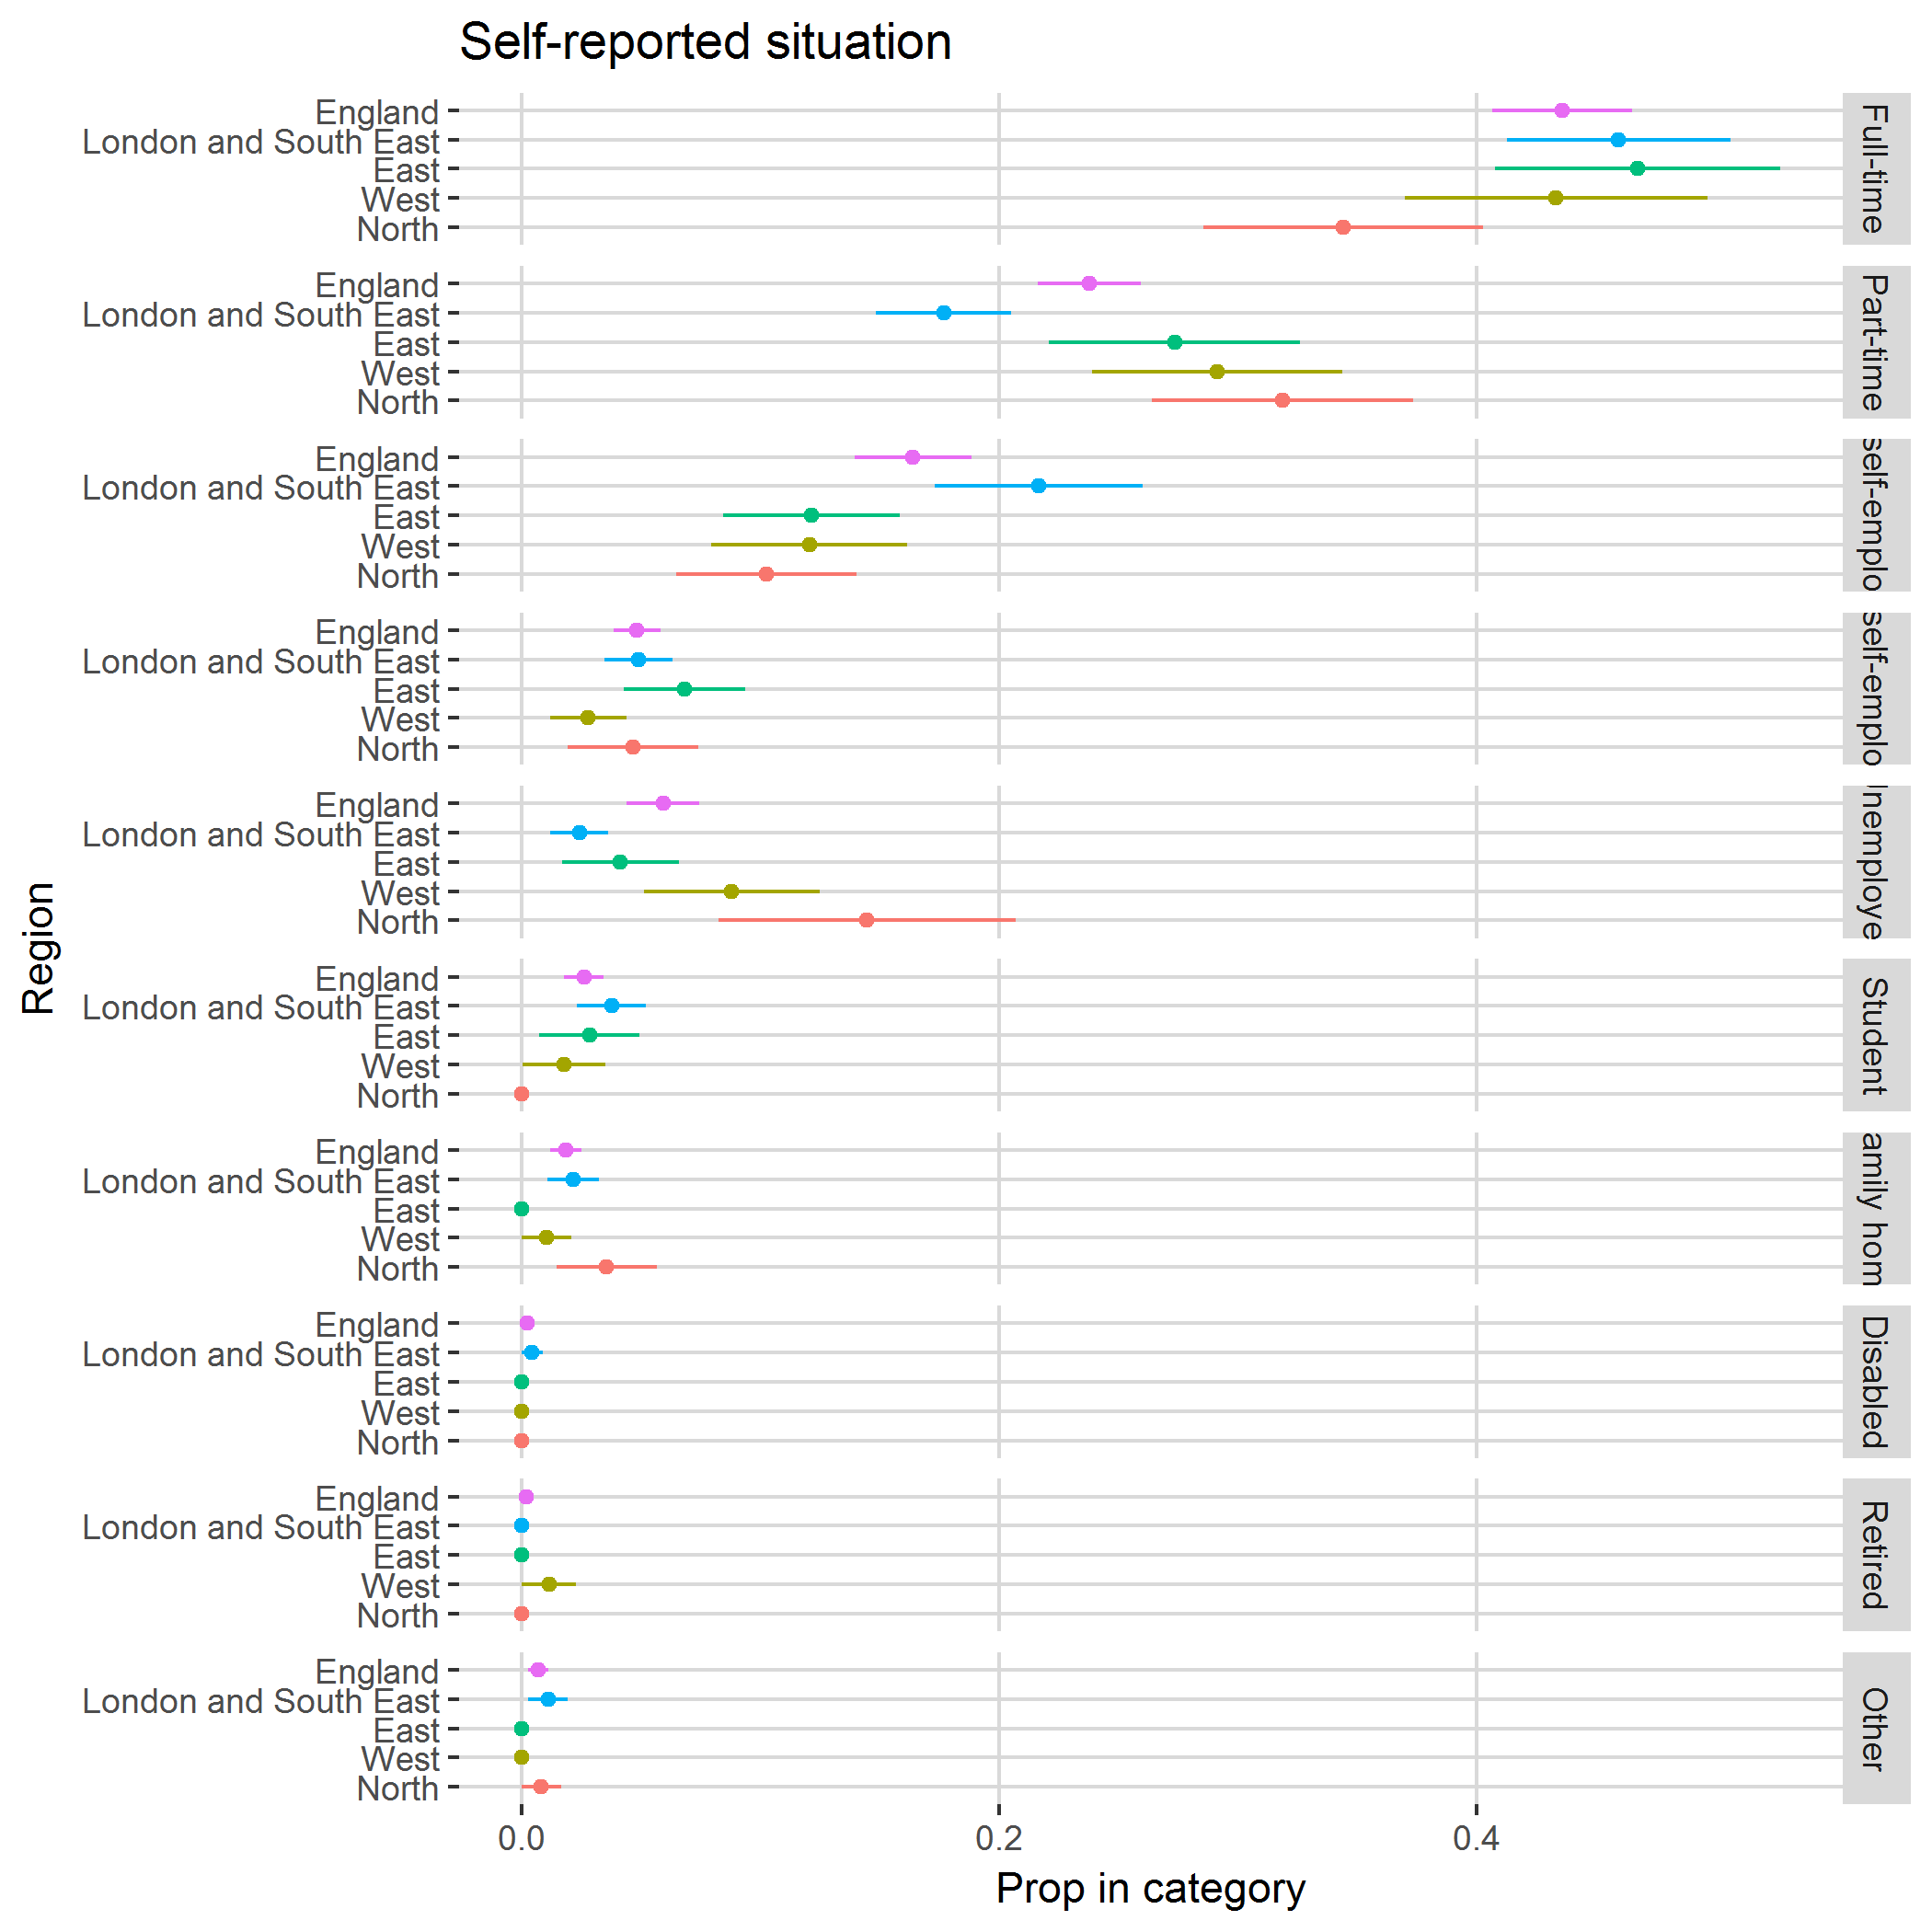

Values plotted in this chart, from the file beside it:
, region, category, svy_fun, SE
1, North, Full-time, 0.344, 0.05857
2, North, Part-time, 0.3186, 0.0548
3, North, FT self-employed, 0.1024, 0.03765
4, North, PT self-employed, 0.04658, 0.02721
5, North, Unemployed, 0.1446, 0.06226
6, North, Student, 0, 0
7, North, Family home, 0.03557, 0.02097
8, North, Disabled, 0, 0
9, North, Retired, 0, 0
10, North, Other, 0.008248, 0.008248
11, West, Full-time, 0.4331, 0.06343
12, West, Part-time, 0.2912, 0.05252
13, West, FT self-employed, 0.1205, 0.0411
14, West, PT self-employed, 0.02781, 0.01603
15, West, Unemployed, 0.08799, 0.03678
16, West, Student, 0.01753, 0.01736
17, West, Family home, 0.01042, 0.01039
18, West, Disabled, 0, 0
19, West, Retired, 0.01141, 0.01137
20, West, Other, 0, 0
21, East, Full-time, 0.4671, 0.05974
22, East, Part-time, 0.2735, 0.05259
23, East, FT self-employed, 0.1214, 0.03704
24, East, PT self-employed, 0.06821, 0.02547
25, East, Unemployed, 0.04132, 0.02446
26, East, Student, 0.0284, 0.021
27, East, Family home, 0, 0
28, East, Disabled, 0, 0
29, East, Retired, 0, 0
30, East, Other, 0, 0
31, London and South East, Full-time, 0.4593, 0.04683
32, London and South East, Part-time, 0.1766, 0.02825
33, London and South East, FT self-employed, 0.2165, 0.04358
34, London and South East, PT self-employed, 0.04894, 0.01441
35, London and South East, Unemployed, 0.02407, 0.01223
36, London and South East, Student, 0.03759, 0.01434
37, London and South East, Family home, 0.02154, 0.01093
38, London and South East, Disabled, 0.004361, 0.004362
39, London and South East, Retired, 0, 0
40, London and South East, Other, 0.01103, 0.008296
41, England, Full-time, 0.4359, 0.02924
42, England, Part-time, 0.2377, 0.02148
43, England, FT self-employed, 0.1639, 0.02459
44, England, PT self-employed, 0.0482, 0.009891
45, England, Unemployed, 0.05913, 0.01528
46, England, Student, 0.02599, 0.008339
47, England, Family home, 0.01845, 0.006695
48, England, Disabled, 0.002108, 0.002107
49, England, Retired, 0.001946, 0.001945
50, England, Other, 0.006785, 0.004266
